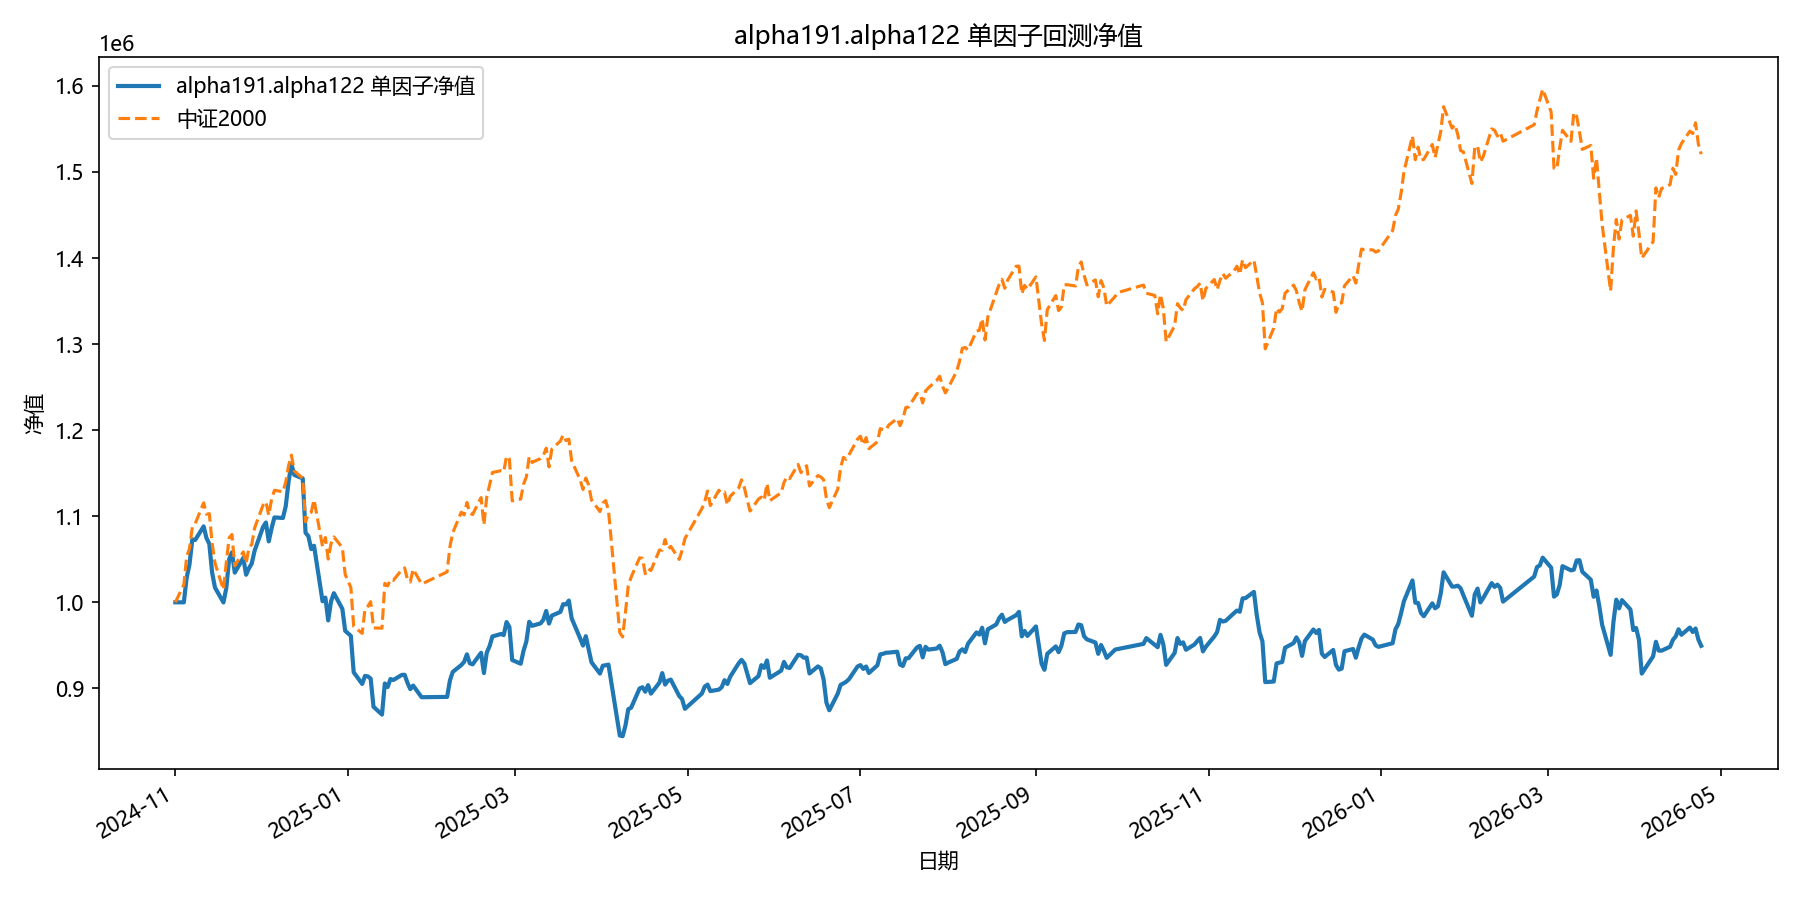

The table this chart was drawn from, first rows:
date, equity
2024-11-01, 1000000
2024-11-04, 1000000
2024-11-05, 1028658
2024-11-06, 1043999
2024-11-07, 1073130
2024-11-08, 1072387
2024-11-11, 1088228
2024-11-12, 1074650
2024-11-13, 1067964
2024-11-14, 1034416
2024-11-15, 1017167
2024-11-18, 999877
2024-11-19, 1016543
2024-11-20, 1050009
2024-11-21, 1058024
2024-11-22, 1034497
2024-11-25, 1051597
2024-11-26, 1032068
2024-11-27, 1039559
2024-11-28, 1045191
2024-11-29, 1059963
2024-12-02, 1087705
2024-12-03, 1092768
2024-12-04, 1070838
2024-12-05, 1085990
2024-12-06, 1098625
2024-12-09, 1098029
2024-12-10, 1111661
2024-12-11, 1140250
2024-12-12, 1160782
2024-12-13, 1148042
2024-12-16, 1143947
2024-12-17, 1080759
2024-12-18, 1076883
2024-12-19, 1061875
2024-12-20, 1065696
2024-12-23, 1001251
2024-12-24, 1005500
2024-12-25, 979014
2024-12-26, 1001144
2024-12-27, 1010622
2024-12-30, 992367
2024-12-31, 966872
2025-01-02, 961014
2025-01-03, 918759
2025-01-06, 905200
2025-01-07, 914477
2025-01-08, 913959
2025-01-09, 911337
2025-01-10, 878629
2025-01-13, 869603
2025-01-14, 905732
2025-01-15, 901595
2025-01-16, 910894
2025-01-17, 909795
2025-01-20, 915656
2025-01-21, 915821
2025-01-22, 906448
2025-01-23, 899175
2025-01-24, 903292
... 299 more rows
